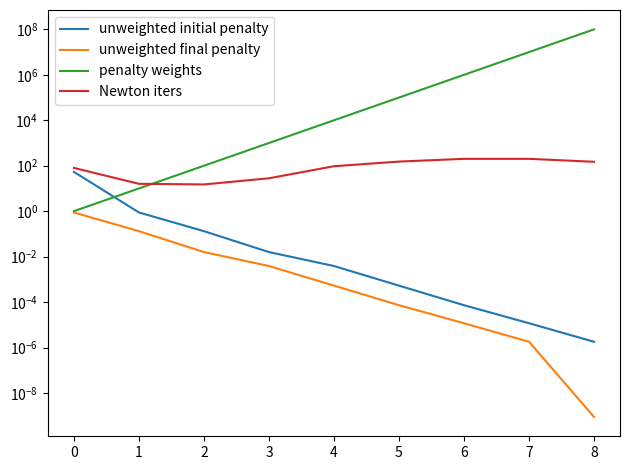

Generate this figure with matplotlib:

import matplotlib.pyplot as plt

newton_iters=[80,16,15,28,95,152,201,201,149]

unweighted_initial_penalty=[53.492831423377815,0.8768338457263987,0.13182842197164404,0.015858589776788622,0.0038603334574391674,0.0005284630241557754,7.280895955988721e-05,1.1732232636484262e-05,1.7932208983817538e-06]

unweighted_final_penalty =[0.8768338457264051,0.13182842197164452,0.01585858977678861,0.003860333457439155,0.0005284630241557755,7.2808959559887e-05,1.1732232636487513e-05,1.7932208983728335e-06,8.841868031788479e-10]


penalty_weights=[1.0,10.0,100.0,1000.0,10000.0,100000.0,1000000.0,10000000.0,100000000.0]

snapped_ratio=[0.0,0.0,0.0,0.0,0.0,0.0,0.581453634085213,0.7694235588972431,0.8688387635756056,0.898078529657477,0.9014202172096909,0.9014202172096909,0.9131161236424394,0.9156223893065998,0.9156223893065998,0.9440267335004177,0.9490392648287385,0.9490392648287385,0.9883040935672515,0.9949874686716792,0.9949874686716792,0.9974937343358395,0.9983291562238931,0.9983291562238931,0.9983291562238931,0.9983291562238931,0.9983291562238931,0.9991645781119465,0.9991645781119465,1.0]

x = range(len(penalty_weights))

plt.plot(x, unweighted_initial_penalty, label='unweighted initial penalty')
plt.plot(x, unweighted_final_penalty, label='unweighted final penalty')
plt.plot(x, penalty_weights, label='penalty weights')
plt.plot(x, newton_iters, label='Newton iters')
plt.yscale('log')

plt.legend()
plt.tight_layout()
plt.show()
